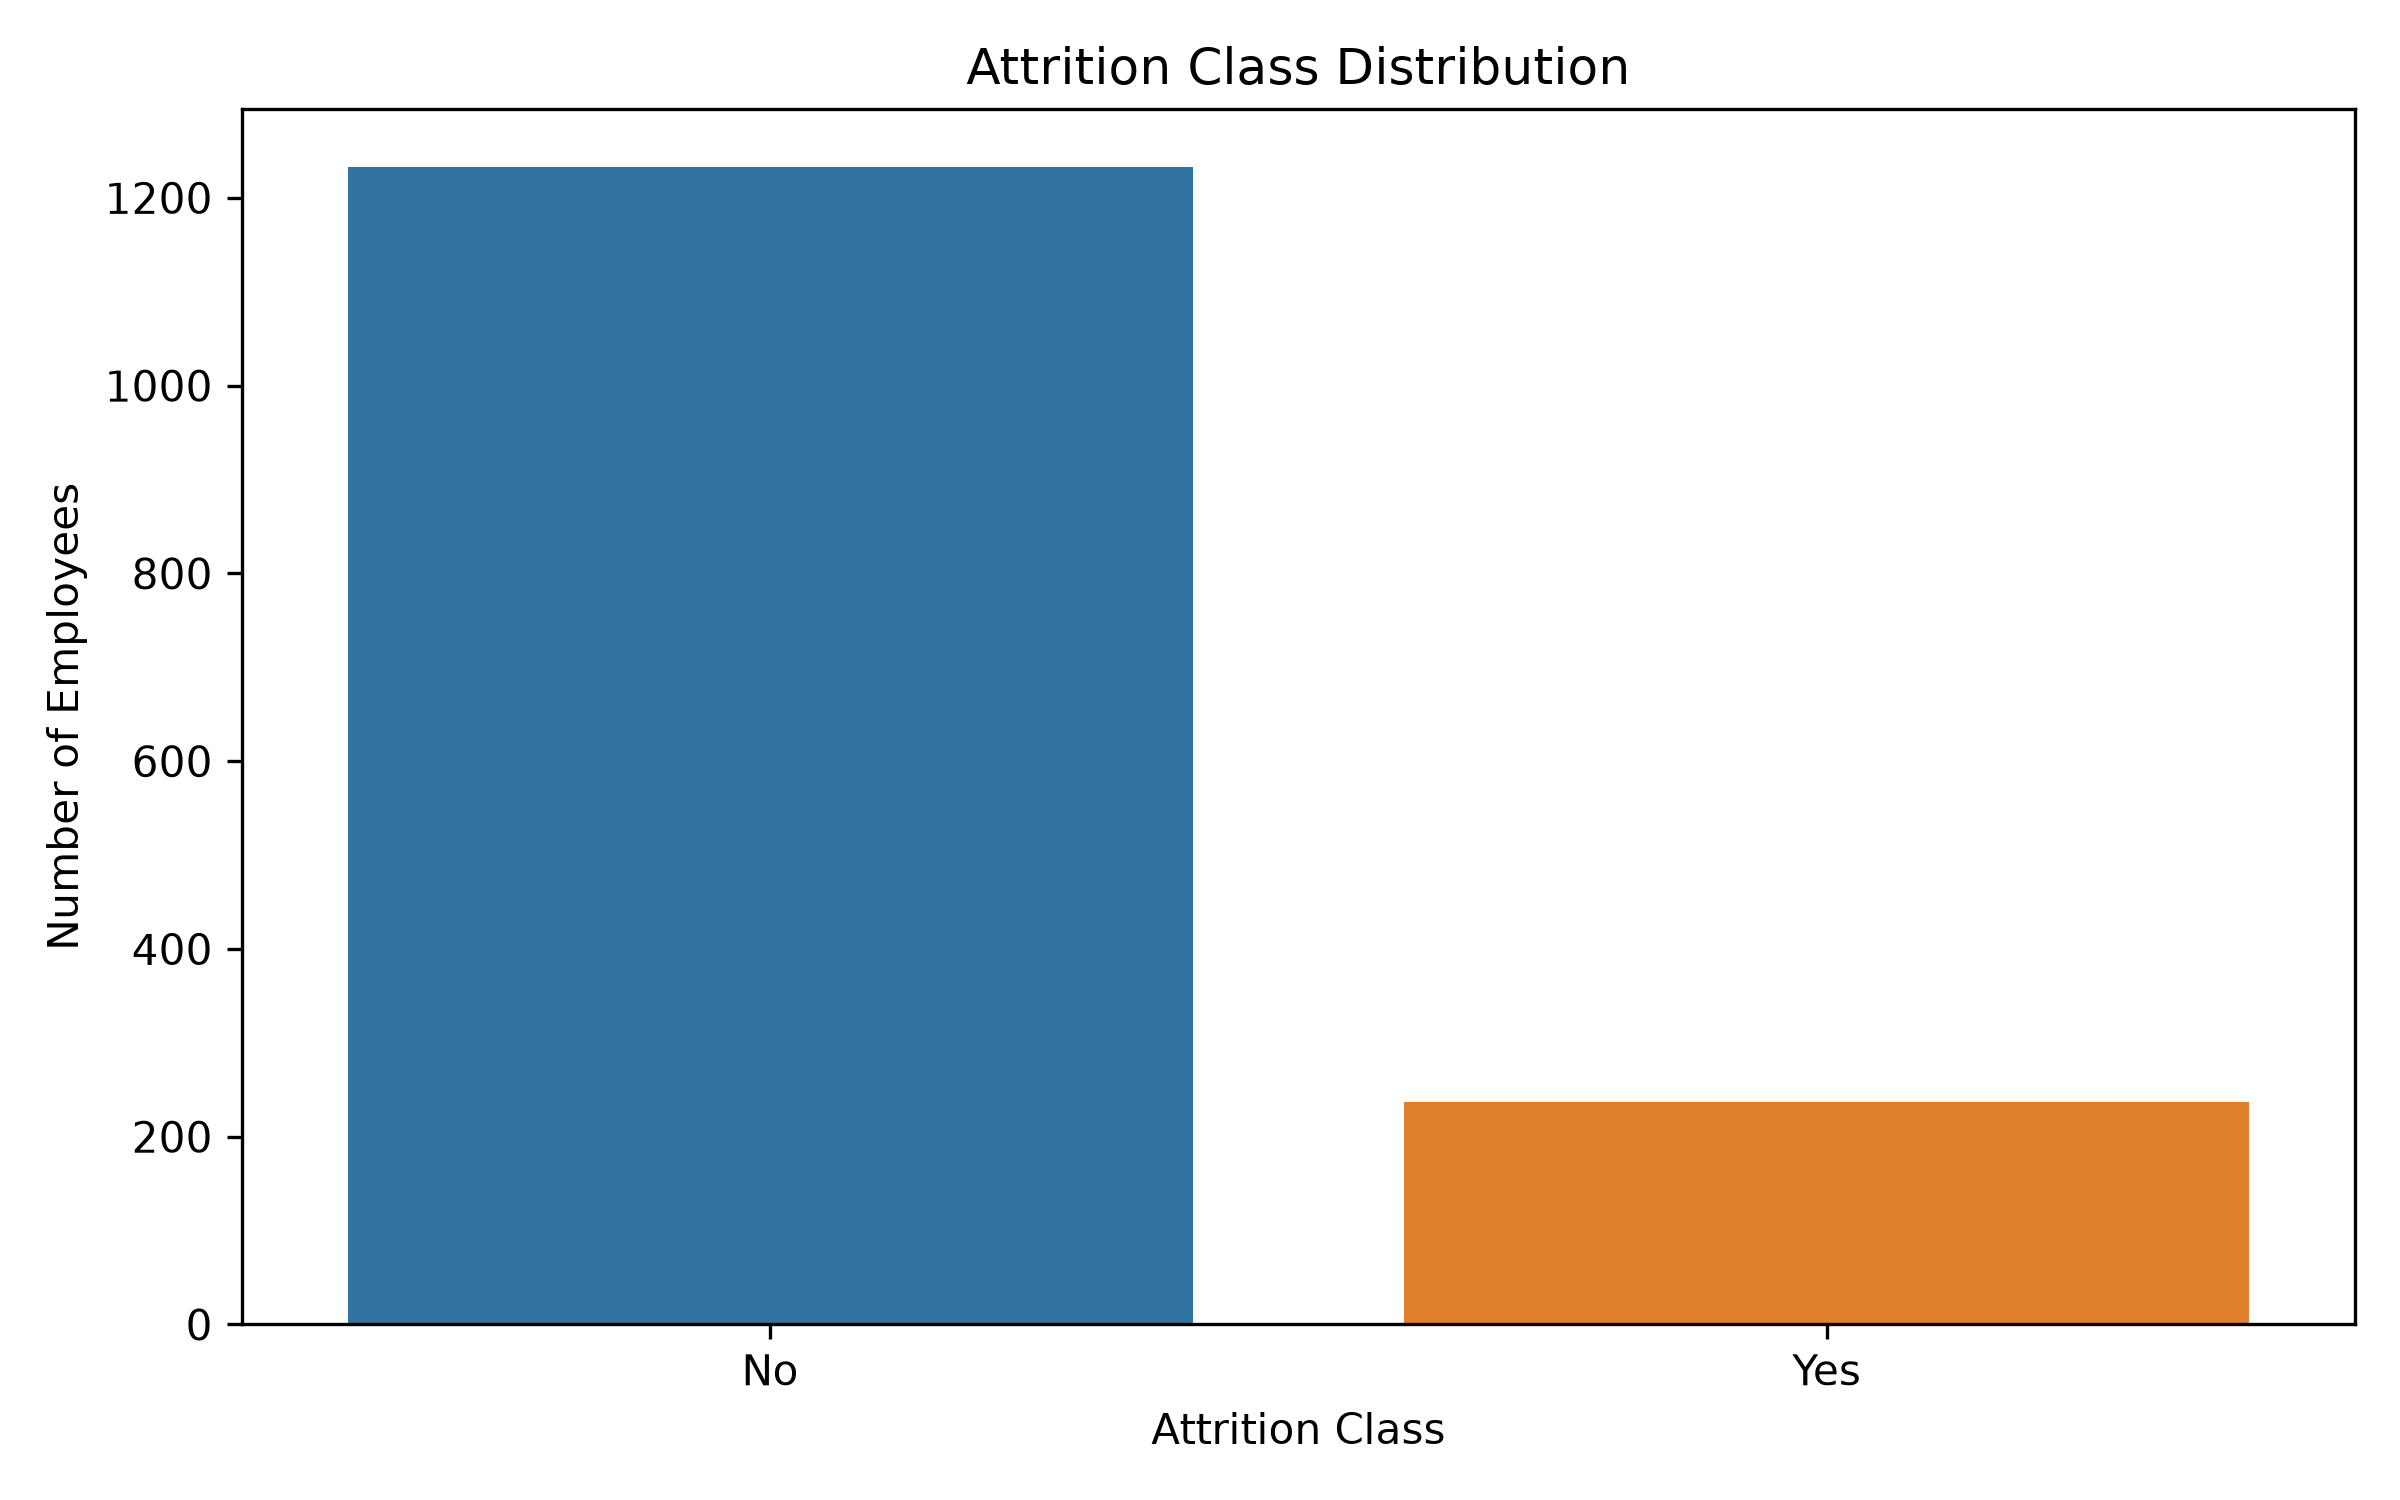

The data file committed next to this chart (first rows):
Class, Count
No, 1233
Yes, 237
